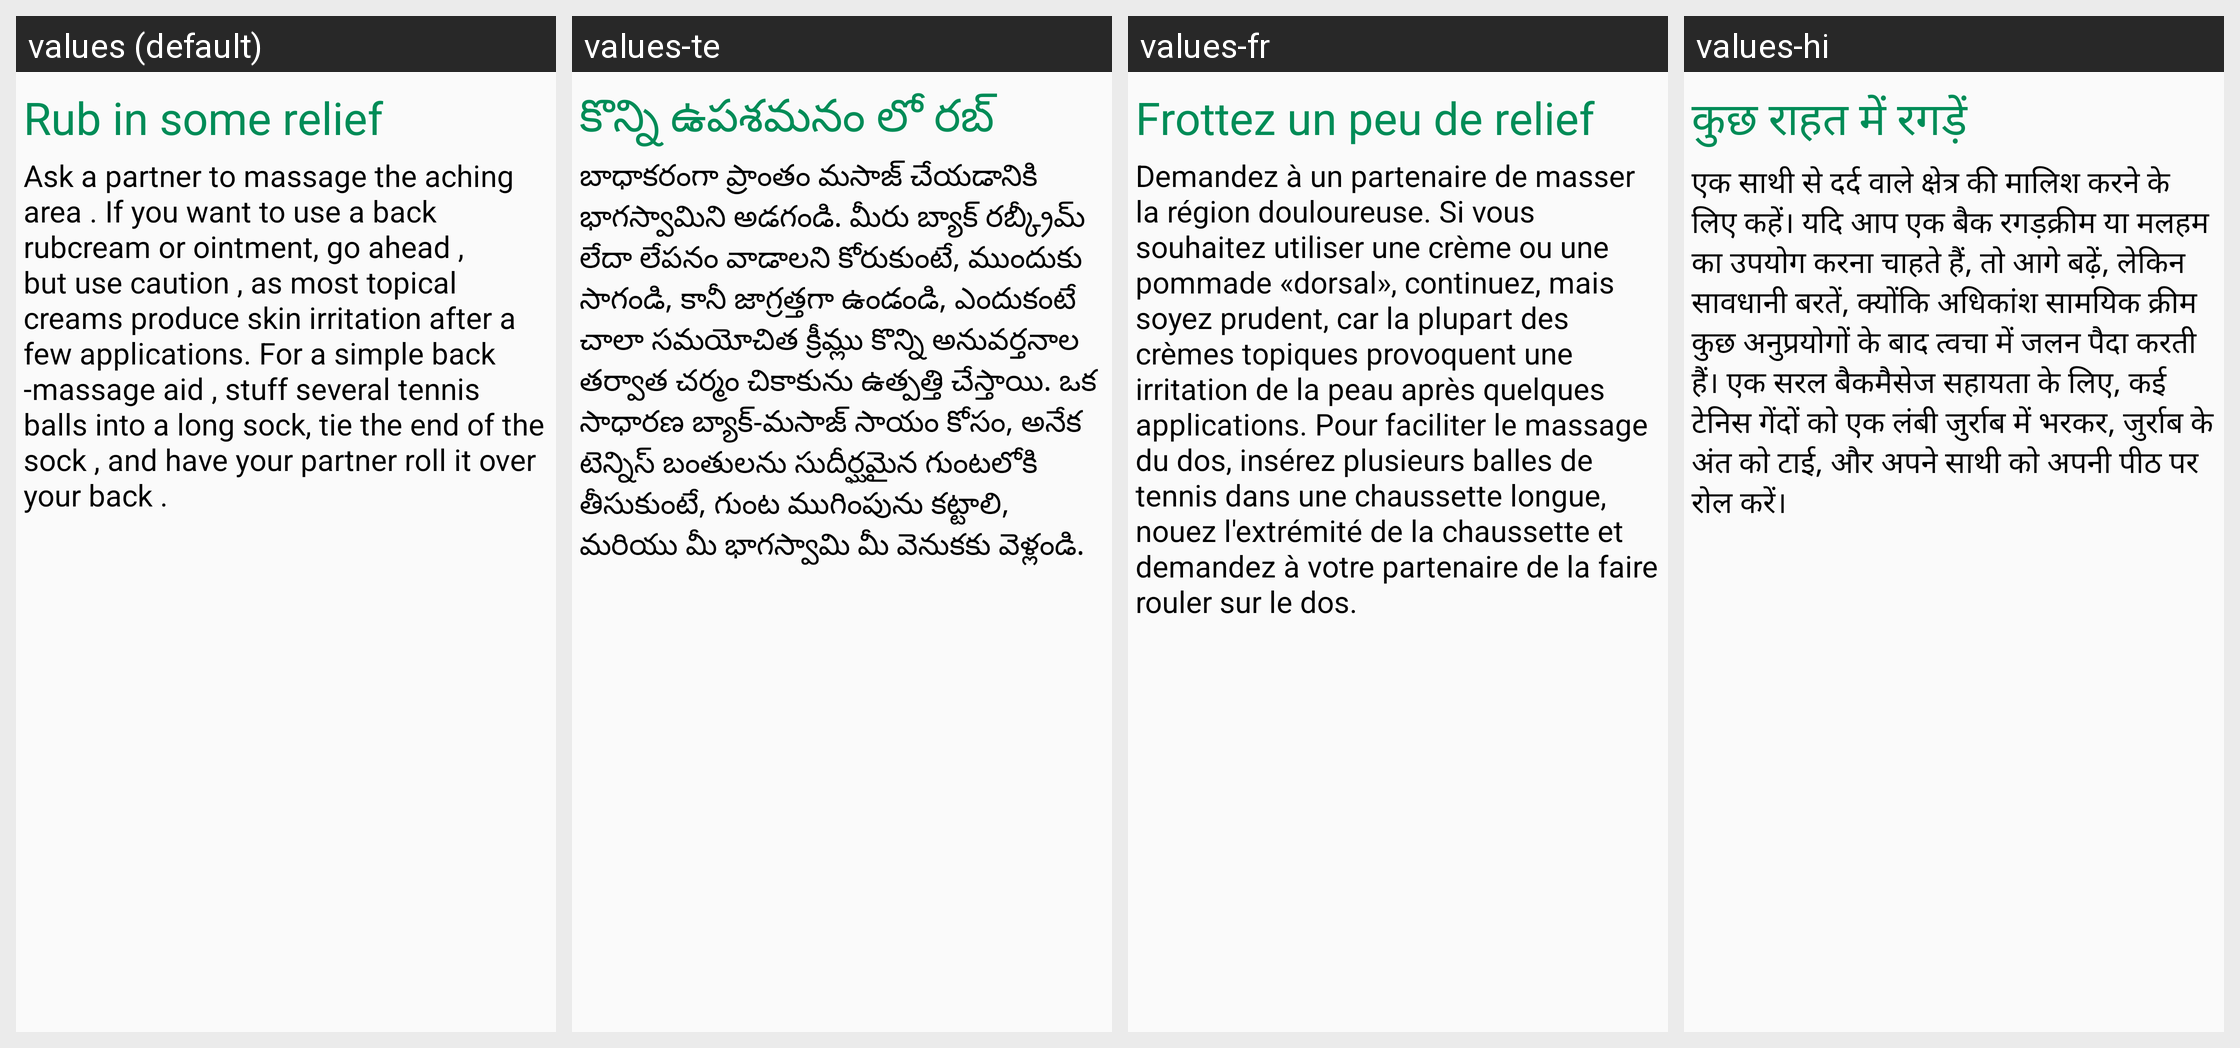

The Android screen above is rendered under several locales of the same app. Produce the string resources it draws, with the default and per-locale values.
Android screen res/layout/backpainfragment_tab5.xml rendered under 4 locales, left to right: values (default), values-te, values-fr, values-hi. Device: Nexus 5 (rendered at 1080×1920; each locale shown at half size, 540×960, under a caption strip naming it); theme AppTheme.
Strings drawn on this screen, with the default value and each locale's value (text and hints the layout hard-codes, and strings that could not be matched under every locale, appear in the picture but are not listed):

rsr1
  values: Rub in some relief
  values-te: కొన్ని ఉపశమనం లో రబ్
  values-fr: Frottez un peu de relief
  values-hi: कुछ राहत में रगड़ें

rsr2
  values: Ask a partner to massage the aching area . If you want to use a back rubcream or ointment, go ahead , but use caution , as most topical creams produce skin irritation after a few applications. For a simple back -massage aid , stuff several tennis balls into a long sock, tie the end of the sock , and have your partner roll it over your back .
  values-te: బాధాకరంగా ప్రాంతం మసాజ్ చేయడానికి భాగస్వామిని అడగండి. మీరు బ్యాక్ రబ్క్రీమ్ లేదా లేపనం వాడాలని కోరుకుంటే, ముందుకు సాగండి, కానీ జాగ్రత్తగా ఉండండి, ఎందుకంటే చాలా సమయోచిత క్రీమ్లు కొన్ని అనువర్తనాల తర్వాత చర్మం చికాకును ఉత్పత్తి చేస్తాయి. ఒక సాధారణ బ్యాక్-మసాజ్ సాయం కోసం, అనేక టెన్నిస్ బంతులను సుదీర్ఘమైన గుంటలోకి తీసుకుంటే, గుంట ముగింపును కట్టాలి, మరియు మీ భాగస్వామి మీ వెనుకకు వెళ్లండి.
  values-fr: Demandez à un partenaire de masser la région douloureuse. Si vous souhaitez utiliser une crème ou une pommade «dorsal», continuez, mais soyez prudent, car la plupart des crèmes topiques provoquent une irritation de la peau après quelques applications. Pour faciliter le massage du dos, insérez plusieurs balles de tennis dans une chaussette longue, nouez l'extrémité de la chaussette et demandez à …[clipped]
  values-hi: एक साथी से दर्द वाले क्षेत्र की मालिश करने के लिए कहें। यदि आप एक बैक रगड़क्रीम या मलहम का उपयोग करना चाहते हैं, तो आगे बढ़ें, लेकिन सावधानी बरतें, क्योंकि अधिकांश सामयिक क्रीम कुछ अनुप्रयोगों के बाद त्वचा में जलन पैदा करती हैं। एक सरल बैकमैसेज सहायता के लिए, कई टेनिस गेंदों को एक लंबी जुर्राब में भरकर, जुर्राब के अंत को टाई, और अपने साथी को अपनी पीठ पर रोल करें।
